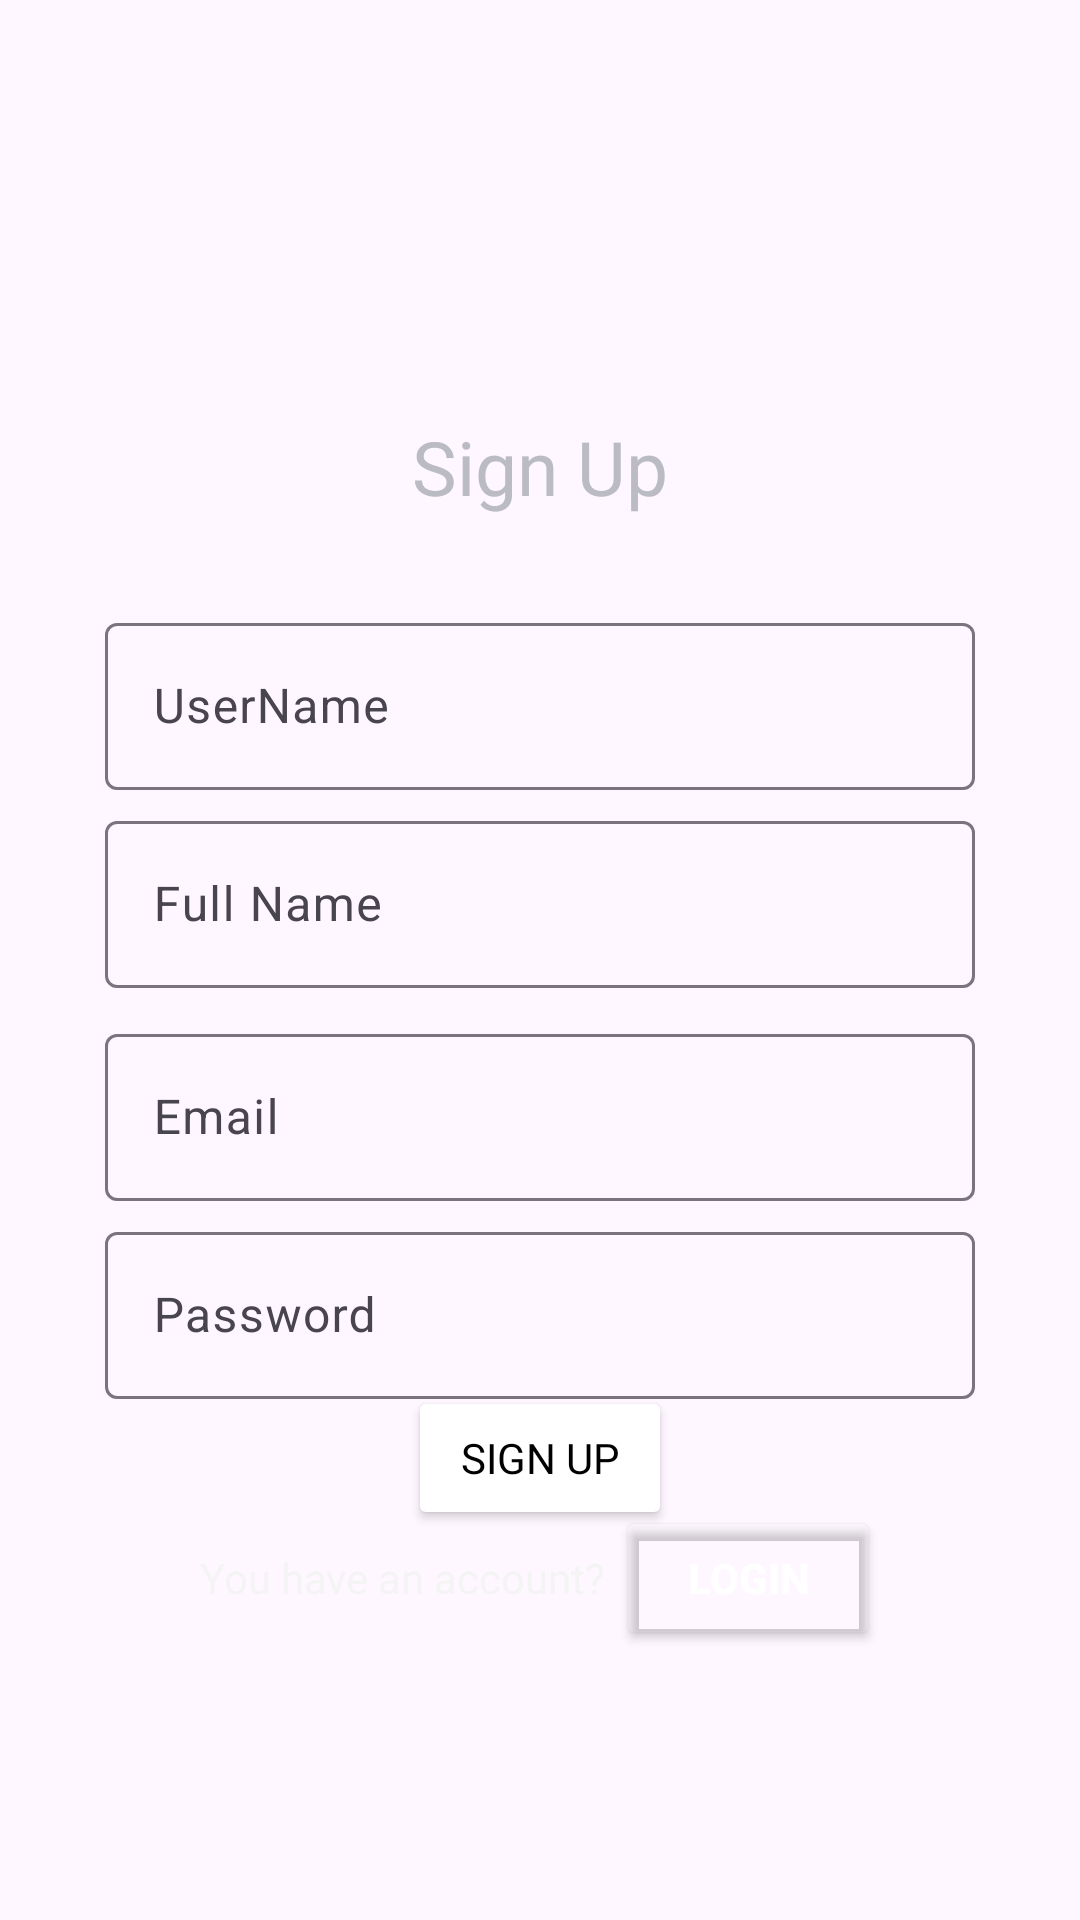

Produce the Android XML layout that renders to this screen, including the resource entries it uses.
<!-- AndroidManifest.xml: application theme Theme.TPs -->
<!-- res/layout/activity_sign_up.xml -->
<?xml version="1.0" encoding="utf-8"?>
<androidx.constraintlayout.widget.ConstraintLayout xmlns:android="http://schemas.android.com/apk/res/android"
    xmlns:app="http://schemas.android.com/apk/res-auto"
    xmlns:tools="http://schemas.android.com/tools"
    android:layout_width="match_parent"
    android:layout_height="match_parent"
    android:background="@drawable/bg"

    tools:context=".signUp">
    <LinearLayout
        android:layout_width="match_parent"
        android:layout_height="match_parent"
        android:gravity="center"
        android:orientation="vertical"
        android:layout_marginBottom="30dp"
        >
        <LinearLayout
            android:layout_width="match_parent"
            android:layout_height="wrap_content"
            android:orientation="vertical"
            android:layout_marginHorizontal="35dp"
            >

            <TextView
                android:layout_width="match_parent"
                android:layout_height="wrap_content"
                android:layout_marginBottom="30dp"
                android:fontFamily="@font/days_one"
                android:text="Sign Up"
                android:textAlignment="center"
                android:textColor="#BBBBC3"
                android:textSize="25sp" />
            <com.google.android.material.textfield.TextInputLayout
                android:layout_width="match_parent"
                android:layout_height="match_parent"
                android:layout_marginBottom="5dp"
                >

                <com.google.android.material.textfield.TextInputEditText
                    android:id="@+id/UserNameEdit"
                    android:layout_width="match_parent"
                    android:layout_height="wrap_content"
                    android:hint="UserName"
                    android:shadowColor="#FFFFFF" />
            </com.google.android.material.textfield.TextInputLayout>


            <com.google.android.material.textfield.TextInputLayout
                android:layout_width="match_parent"
                android:layout_height="match_parent"
                android:layout_marginBottom="5dp"
                >

                <com.google.android.material.textfield.TextInputEditText
                    android:id="@+id/FullNameEdit"
                    android:layout_width="match_parent"
                    android:layout_height="wrap_content"
                    android:hint="Full Name"
                    android:shadowColor="#FFFFFF" />
            </com.google.android.material.textfield.TextInputLayout>


            <com.google.android.material.textfield.TextInputLayout
                android:layout_width="match_parent"
                android:layout_height="match_parent"
                />

            <com.google.android.material.textfield.TextInputLayout
                android:layout_width="match_parent"
                android:layout_height="match_parent"
                android:layout_marginTop="5dp"
                />
            <com.google.android.material.textfield.TextInputLayout
                android:layout_width="match_parent"
                android:layout_height="match_parent"
                android:layout_marginBottom="5dp"
                >

                <com.google.android.material.textfield.TextInputEditText
                    android:id="@+id/EmailEdt"
                    android:layout_width="match_parent"
                    android:layout_height="wrap_content"
                    android:hint="Email"
                    android:shadowColor="#FFFFFF" />
            </com.google.android.material.textfield.TextInputLayout>

            <com.google.android.material.textfield.TextInputLayout
                android:layout_width="match_parent"
                android:layout_height="match_parent"
                android:layout_marginBottom="5dp"
                >

                <com.google.android.material.textfield.TextInputEditText
                    android:id="@+id/passEdt"
                    android:layout_width="match_parent"
                    android:layout_height="wrap_content"
                    android:hint="Password"
                    android:shadowColor="#FFFFFF" />
            </com.google.android.material.textfield.TextInputLayout>



        </LinearLayout>

    </LinearLayout>

    <Button
        android:id="@+id/suBtn"
        android:layout_width="wrap_content"
        android:layout_height="wrap_content"
        android:layout_gravity="center"
        android:layout_marginBottom="130dp"
        android:backgroundTint="#FFFFFF"
        android:fontFamily="@font/days_one"
        android:text="Sign Up"
        android:textColor="#000000"
        app:layout_constraintBottom_toBottomOf="parent"
        app:layout_constraintEnd_toEndOf="parent"

        app:layout_constraintStart_toStartOf="parent" />

    <LinearLayout
        android:layout_width="wrap_content"
        android:layout_height="wrap_content"
        android:layout_marginBottom="90dp"
        app:layout_constraintBottom_toBottomOf="parent"
        app:layout_constraintEnd_toEndOf="parent"
        app:layout_constraintStart_toStartOf="parent">

        <TextView
            android:id="@+id/textView2"
            android:layout_width="wrap_content"
            android:layout_height="wrap_content"
            android:layout_weight="1"
            android:text="You have an account? "

            android:textColor="#F4F4F4" />

        <Button
            android:id="@+id/lgbtn"
            android:layout_width="wrap_content"
            android:layout_height="wrap_content"
            android:layout_weight="0.5"
            android:backgroundTint="#00FFFFFF"
            android:text="Login"
            android:textColor="#FFFFFF"
            android:textStyle="bold" />
    </LinearLayout>
</androidx.constraintlayout.widget.ConstraintLayout>
<!-- resources referenced by this layout -->
<resources>
  <style name="Theme.TPs" parent="Base.Theme.TPs" />
  <style name="Base.Theme.TPs" parent="Theme.Material3.DayNight.NoActionBar">
          
          
          <item name="android:statusBarColor">@android:color/transparent</item>
  
      </style>
</resources>
